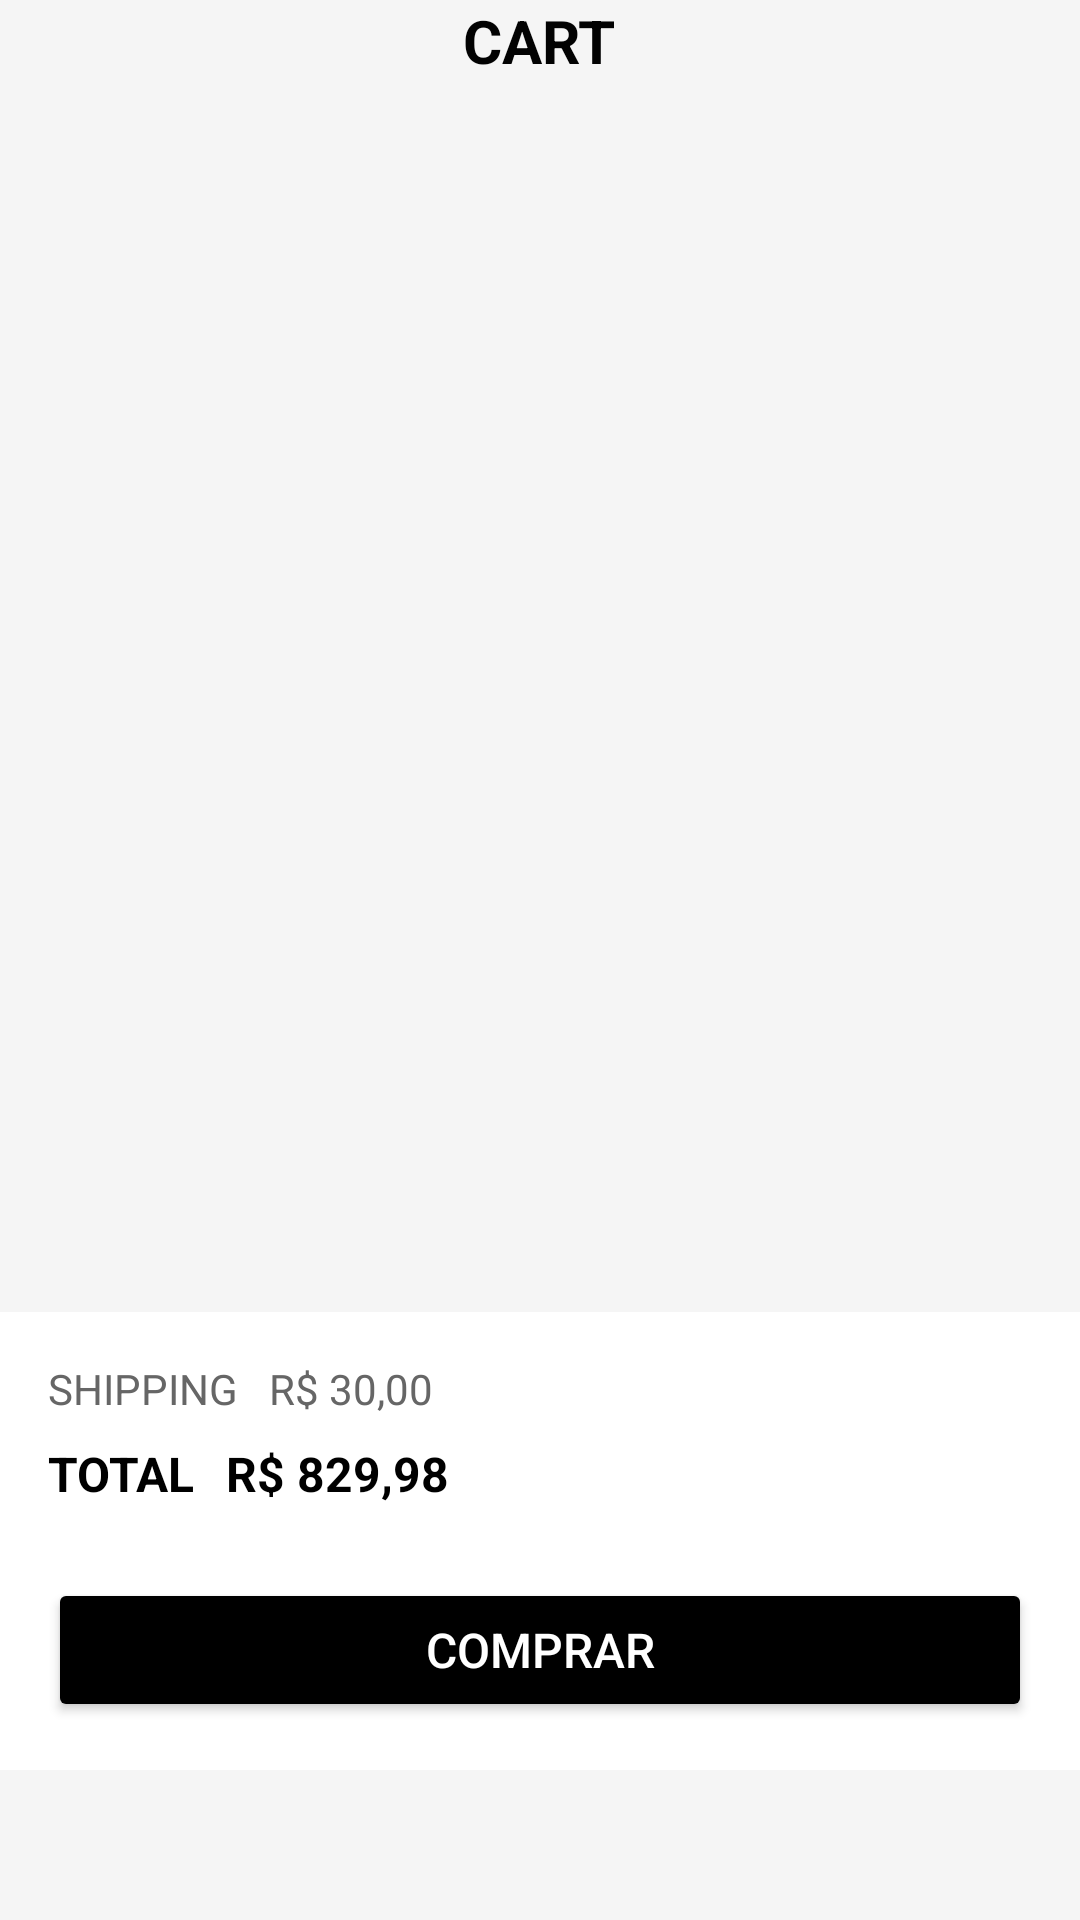

Layout XML and referenced resources for this Android screen:
<!-- AndroidManifest.xml: application theme Theme.MyApplication -->
<!-- res/layout/fragment_cart.xml -->
<?xml version="1.0" encoding="utf-8"?>
<FrameLayout xmlns:android="http://schemas.android.com/apk/res/android"
    android:layout_width="match_parent"
    android:layout_height="match_parent"
    android:background="#F5F5F5">

    
    <LinearLayout
        android:layout_width="match_parent"
        android:layout_height="match_parent"
        android:orientation="vertical">

        
        <TextView
            android:id="@+id/txtCategory"
            android:layout_width="wrap_content"
            android:layout_height="wrap_content"
            android:layout_gravity="center"
            android:text="CART"
            android:textColor="#020202"
            android:textColorLink="#000000"
            android:textSize="20sp"
            android:textStyle="bold" />


        <androidx.recyclerview.widget.RecyclerView
            android:id="@+id/recycler_view_cart"
            android:layout_width="match_parent"
            android:layout_height="0dp"
            android:layout_weight="1"
            android:padding="8dp" />


        <LinearLayout
            android:layout_width="match_parent"
            android:layout_height="wrap_content"
            android:orientation="vertical"
            android:padding="16dp"
            android:layout_marginBottom="50dp"
            android:background="#FFFFFF">

            <LinearLayout
                android:layout_width="match_parent"
                android:layout_height="wrap_content"
                android:orientation="vertical"
                android:paddingBottom="8dp">

                <LinearLayout
                    android:layout_width="match_parent"
                    android:layout_height="wrap_content"
                    android:orientation="horizontal">

                    <TextView
                        android:layout_width="wrap_content"
                        android:layout_height="wrap_content"
                        android:layout_marginEnd="5pt"
                        android:text="SHIPPING"
                        android:textColor="#666666"
                        android:textSize="14sp" />

                    <TextView
                        android:id="@+id/txt_shipping"
                        android:layout_width="wrap_content"
                        android:layout_height="wrap_content"
                        android:text="R$ 30,00"
                        android:textColor="#666666"
                        android:textSize="14sp" />
                </LinearLayout>

                <LinearLayout
                    android:layout_width="match_parent"
                    android:layout_height="wrap_content"
                    android:orientation="horizontal"
                    android:paddingTop="8dp">

                    <TextView
                        android:layout_width="wrap_content"
                        android:layout_height="wrap_content"
                        android:text="TOTAL"
                        android:textColor="#000000"
                        android:layout_marginEnd="5pt"
                        android:textStyle="bold"
                        android:textSize="16sp" />

                    <TextView
                        android:id="@+id/txt_total"
                        android:layout_width="wrap_content"
                        android:layout_height="wrap_content"
                        android:text="R$ 829,98"
                        android:textColor="#000000"
                        android:textStyle="bold"
                        android:textSize="16sp" />
                </LinearLayout>
            </LinearLayout>

            <Button
                android:id="@+id/btn_finalize_purchase"
                android:layout_width="match_parent"
                android:layout_height="wrap_content"
                android:backgroundTint="#000000"
                android:text="Comprar"
                android:textColor="#FFFFFF"
                android:textSize="16sp"
                android:layout_marginTop="16dp" />
        </LinearLayout>
    </LinearLayout>

    <TextView
        android:id="@+id/empty_cart_message"
        android:layout_width="wrap_content"
        android:layout_height="wrap_content"
        android:layout_gravity="center"
        android:background="#FFFFFF"
        android:padding="16dp"
        android:text="Não há produtos no carrinho."
        android:textColor="#434040"
        android:textSize="14sp"
        android:visibility="gone" />

</FrameLayout>
<!-- resources referenced by this layout -->
<resources>
  <style name="Theme.MyApplication" parent="Theme.MaterialComponents.DayNight.NoActionBar">
          
          <item name="android:statusBarColor">@android:color/transparent</item>
  
          <item name="colorPrimary">@color/purple_500</item>
          <item name="colorPrimaryVariant">@color/purple_700</item>
          <item name="colorOnPrimary">@color/white</item>
          
          <item name="colorSecondary">@color/teal_200</item>
          <item name="colorSecondaryVariant">@color/teal_700</item>
          <item name="colorOnSecondary">@color/black</item>
      </style>
  <!-- not gathered from this repository: default colours our renderer supplied (Android Studio template values) -->
  <color name="purple_500">#FF6200EE</color>
  <color name="purple_700">#FF3700B3</color>
  <color name="teal_200">#FF03DAC5</color>
  <color name="teal_700">#FF018786</color>
  <color name="black">#FF000000</color>
  <color name="white">#FFFFFFFF</color>
</resources>
